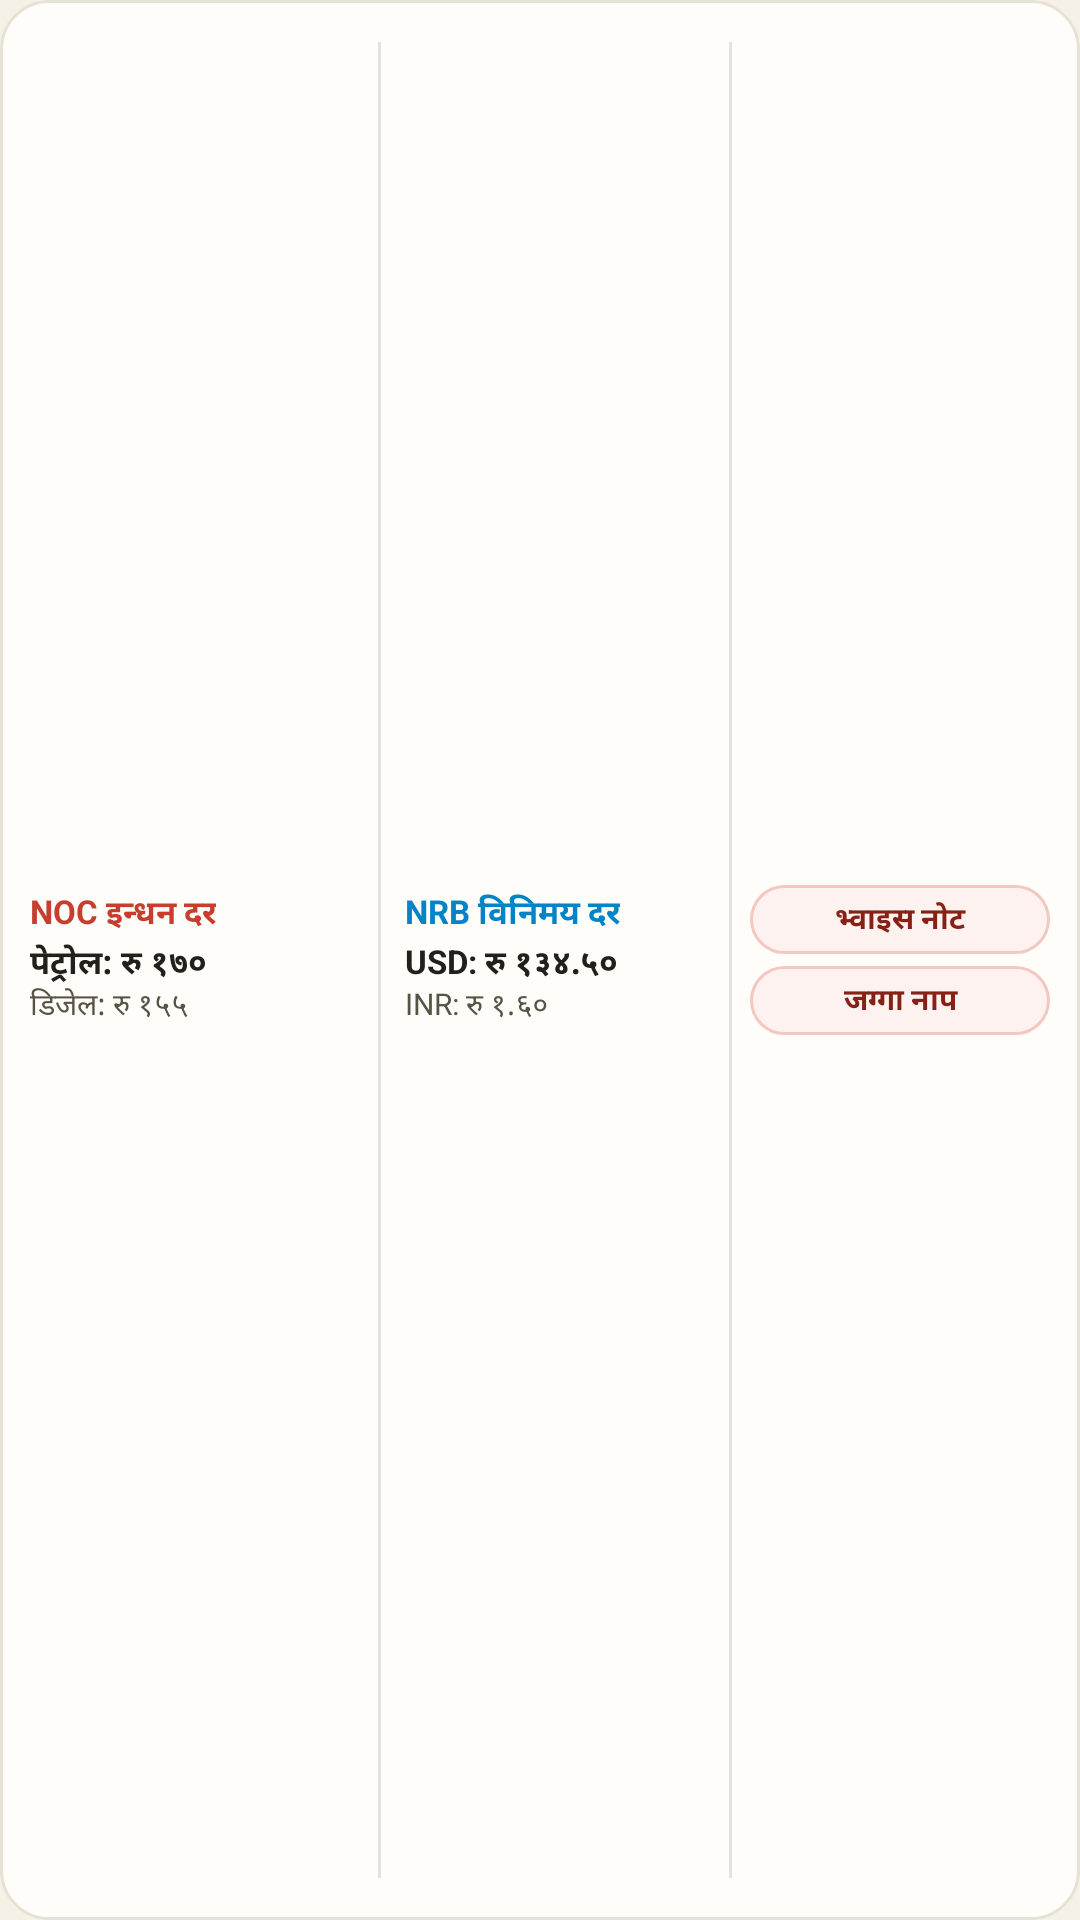

Here is an Android app screen rendered from its layout file. Give the layout XML and the strings, colors and styles it references.
<!-- AndroidManifest.xml: application theme Theme.NepTools -->
<!-- res/layout/widget_quick_glance.xml -->
<?xml version="1.0" encoding="utf-8"?>
<LinearLayout xmlns:android="http://schemas.android.com/apk/res/android"
    android:id="@+id/widget_glance_root"
    android:layout_width="match_parent"
    android:layout_height="match_parent"
    android:background="@drawable/bg_widget_card"
    android:gravity="center_vertical"
    android:orientation="horizontal"
    android:padding="10dp">

    
    <LinearLayout
        android:id="@+id/widget_fuel_section"
        android:layout_width="0dp"
        android:layout_height="match_parent"
        android:layout_weight="1.1"
        android:gravity="center_vertical"
        android:orientation="vertical"
        android:paddingEnd="6dp">

        <TextView
            android:layout_width="wrap_content"
            android:layout_height="wrap_content"
            android:includeFontPadding="false"
            android:text="NOC इन्धन दर"
            android:textColor="#C73E2E"
            android:textSize="11sp"
            android:textStyle="bold" />

        <TextView
            android:id="@+id/widget_petrol_text"
            android:layout_width="wrap_content"
            android:layout_height="wrap_content"
            android:layout_marginTop="2dp"
            android:includeFontPadding="false"
            android:text="पेट्रोल: रु १७०"
            android:textColor="#22201B"
            android:textSize="11sp"
            android:textStyle="bold" />

        <TextView
            android:id="@+id/widget_diesel_text"
            android:layout_width="wrap_content"
            android:layout_height="wrap_content"
            android:includeFontPadding="false"
            android:text="डिजेल: रु १५५"
            android:textColor="#595346"
            android:textSize="10sp" />
    </LinearLayout>

    <FrameLayout
        android:layout_width="1dp"
        android:layout_height="match_parent"
        android:layout_marginVertical="4dp"
        android:background="#1F22201B" />

    
    <LinearLayout
        android:id="@+id/widget_forex_section"
        android:layout_width="0dp"
        android:layout_height="match_parent"
        android:layout_weight="1.1"
        android:gravity="center_vertical"
        android:orientation="vertical"
        android:paddingStart="8dp"
        android:paddingEnd="6dp">

        <TextView
            android:layout_width="wrap_content"
            android:layout_height="wrap_content"
            android:includeFontPadding="false"
            android:text="NRB विनिमय दर"
            android:textColor="#0284C7"
            android:textSize="11sp"
            android:textStyle="bold" />

        <TextView
            android:id="@+id/widget_usd_text"
            android:layout_width="wrap_content"
            android:layout_height="wrap_content"
            android:layout_marginTop="2dp"
            android:includeFontPadding="false"
            android:text="USD: रु १३४.५०"
            android:textColor="#22201B"
            android:textSize="11sp"
            android:textStyle="bold" />

        <TextView
            android:id="@+id/widget_inr_text"
            android:layout_width="wrap_content"
            android:layout_height="wrap_content"
            android:includeFontPadding="false"
            android:text="INR: रु १.६०"
            android:textColor="#595346"
            android:textSize="10sp" />
    </LinearLayout>

    <FrameLayout
        android:layout_width="1dp"
        android:layout_height="match_parent"
        android:layout_marginVertical="4dp"
        android:background="#1F22201B" />

    
    <LinearLayout
        android:layout_width="0dp"
        android:layout_height="match_parent"
        android:layout_weight="1"
        android:gravity="center"
        android:orientation="vertical"
        android:paddingStart="6dp">

        <TextView
            android:id="@+id/widget_btn_voice"
            android:layout_width="match_parent"
            android:layout_height="wrap_content"
            android:background="@drawable/bg_widget_day_badge"
            android:gravity="center"
            android:paddingVertical="4dp"
            android:text="भ्वाइस नोट"
            android:textColor="#852115"
            android:textSize="10sp"
            android:textStyle="bold" />

        <TextView
            android:id="@+id/widget_btn_land"
            android:layout_width="match_parent"
            android:layout_height="wrap_content"
            android:layout_marginTop="4dp"
            android:background="@drawable/bg_widget_day_badge"
            android:gravity="center"
            android:paddingVertical="4dp"
            android:text="जग्गा नाप"
            android:textColor="#852115"
            android:textSize="10sp"
            android:textStyle="bold" />
    </LinearLayout>

</LinearLayout>
<!-- resources referenced by this layout -->
<resources>
  <!-- drawable bg_widget_card (drawable) -->
  <?xml version="1.0" encoding="utf-8"?>
  <shape xmlns:android="http://schemas.android.com/apk/res/android"
      android:shape="rectangle">
      <solid android:color="#FFFDF9" />
      <corners android:radius="16dp" />
      <stroke
          android:width="1dp"
          android:color="#E8E2D6" />
  </shape>
  <!-- drawable bg_widget_day_badge (drawable) -->
  <?xml version="1.0" encoding="utf-8"?>
  <shape xmlns:android="http://schemas.android.com/apk/res/android"
      android:shape="rectangle">
      <solid android:color="#FDF2F0" />
      <corners android:radius="12dp" />
      <stroke
          android:width="1dp"
          android:color="#F3C7C2" />
  </shape>
  <style name="Theme.NepTools" parent="android:Theme.Material.Light.NoActionBar">
          <item name="android:statusBarColor">@android:color/transparent</item>
          <item name="android:navigationBarColor">@android:color/transparent</item>
          <item name="android:windowLightStatusBar">true</item>
          <item name="android:windowBackground">@color/rice_paper</item>
      </style>
  <color name="rice_paper">#F6F1E6</color>
</resources>
